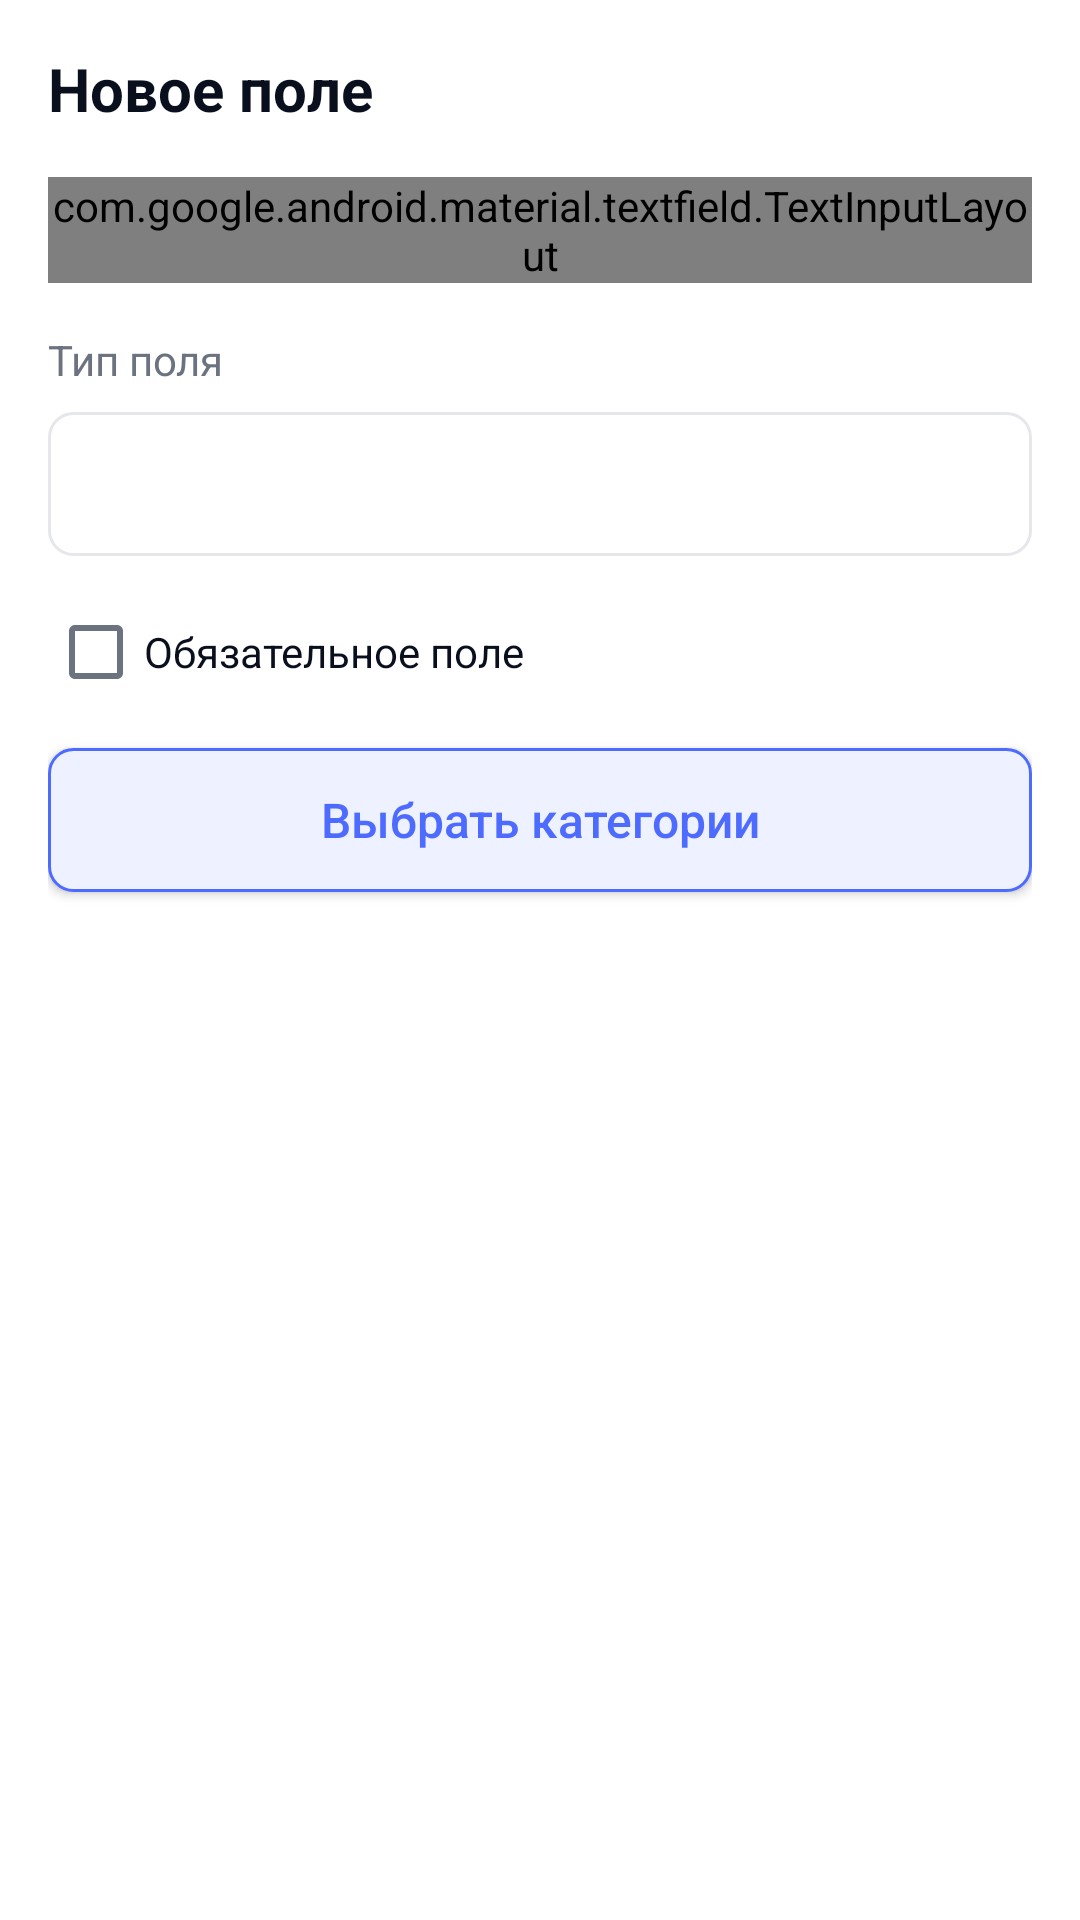

Layout XML and referenced resources for this Android screen:
<!-- AndroidManifest.xml: application theme DeepSeekTheme -->
<!-- res/layout/dialog_field.xml -->
<?xml version="1.0" encoding="utf-8"?>
<LinearLayout xmlns:android="http://schemas.android.com/apk/res/android"
    xmlns:app="http://schemas.android.com/apk/res-auto"
    android:layout_width="match_parent"
    android:layout_height="wrap_content"
    android:orientation="vertical"
    android:padding="16dp"
    android:background="@color/ds_background">

    <TextView
        android:layout_width="wrap_content"
        android:layout_height="wrap_content"
        android:text="@string/new_field"
        style="@style/DeepSeekTitle"
        android:layout_marginBottom="16dp" />

    <com.google.android.material.textfield.TextInputLayout
        android:layout_width="match_parent"
        android:layout_height="wrap_content"
        style="@style/Widget.MaterialComponents.TextInputLayout.OutlinedBox"
        android:hint="Название поля"
        android:layout_marginBottom="16dp">

        <com.google.android.material.textfield.TextInputEditText
            android:id="@+id/etFieldName"
            android:layout_width="match_parent"
            android:layout_height="wrap_content" />

    </com.google.android.material.textfield.TextInputLayout>

    <TextView
        android:layout_width="wrap_content"
        android:layout_height="wrap_content"
        android:text="Тип поля"
        style="@style/DeepSeekSubtitle"
        android:layout_marginBottom="8dp" />

    <Spinner
        android:id="@+id/spinnerFieldType"
        android:layout_width="match_parent"
        android:layout_height="48dp"
        android:layout_marginBottom="16dp"
        android:background="@drawable/ds_spinner_background" />

    <CheckBox
        android:id="@+id/chkRequired"
        android:layout_width="match_parent"
        android:layout_height="wrap_content"
        android:text="Обязательное поле"
        android:textColor="@color/ds_text_primary"
        android:layout_marginBottom="16dp" />

    <Button
        android:id="@+id/btnSelectCategories"
        android:layout_width="match_parent"
        android:layout_height="wrap_content"
        android:text="@string/select_categories"
        style="@style/DeepSeekButtonSecondary" />

</LinearLayout>
<!-- resources referenced by this layout -->
<resources>
  <color name="ds_background">#FFFFFF</color>
  <color name="ds_text_primary">#0A0F1E</color>
  <!-- drawable ds_spinner_background (drawable) -->
  <?xml version="1.0" encoding="utf-8"?>
  <shape xmlns:android="http://schemas.android.com/apk/res/android">
      <solid android:color="@color/ds_background" />
      <stroke android:width="1dp" android:color="@color/ds_divider" />
      <corners android:radius="8dp" />
      <padding android:left="12dp" android:top="8dp" android:right="12dp" android:bottom="8dp" />
  </shape>
  <string name="new_field">Новое поле</string>
  <string name="select_categories">Выбрать категории</string>
  <style name="DeepSeekButtonSecondary" parent="DeepSeekButton">
          <item name="android:background">@drawable/ds_button_secondary</item>
          <item name="android:textColor">@color/ds_primary</item>
      </style>
  <style name="DeepSeekSubtitle">
          <item name="android:textSize">14sp</item>
          <item name="android:textColor">@color/ds_text_secondary</item>
      </style>
  <style name="DeepSeekTitle">
          <item name="android:textSize">20sp</item>
          <item name="android:textStyle">bold</item>
          <item name="android:textColor">@color/ds_text_primary</item>
      </style>
  <color name="ds_divider">#E5E7EB</color>
  <style name="DeepSeekButton" parent="Widget.AppCompat.Button">
          <item name="android:background">@drawable/ds_button_primary</item>
          <item name="android:textColor">@android:color/white</item>
          <item name="android:textSize">16sp</item>
          <item name="android:padding">12dp</item>
          <item name="android:textAllCaps">false</item>
          <item name="android:fontFamily">sans-serif-medium</item>
          <item name="android:minHeight">48dp</item>
          <item name="android:gravity">center</item>
          <item name="android:elevation">0dp</item>
      </style>
  <!-- drawable ds_button_secondary (drawable) -->
  <selector xmlns:android="http://schemas.android.com/apk/res/android">
      <item android:state_pressed="true">
          <shape android:shape="rectangle">
              <solid android:color="@color/ds_primary_light" />
              <corners android:radius="8dp" />
              <stroke android:width="1dp" android:color="@color/ds_primary" />
          </shape>
      </item>
      <item>
          <shape android:shape="rectangle">
              <solid android:color="@color/ds_primary_light" />
              <corners android:radius="8dp" />
              <stroke android:width="1dp" android:color="@color/ds_primary" />
          </shape>
      </item>
  </selector>
  <color name="ds_primary">#4D6BFE</color>
  <color name="ds_text_secondary">#6B7280</color>
  <color name="ds_primary_dark">#3A56D4</color>
  <color name="ds_status_bar">#FFFFFF</color>
  <!-- drawable ds_button_primary (drawable) -->
  <selector xmlns:android="http://schemas.android.com/apk/res/android">
      <item android:state_pressed="true">
          <shape android:shape="rectangle">
              <solid android:color="@color/ds_primary_dark" />
              <corners android:radius="8dp" />
          </shape>
      </item>
      <item>
          <shape android:shape="rectangle">
              <solid android:color="@color/ds_primary" />
              <corners android:radius="8dp" />
          </shape>
      </item>
  </selector>
  <color name="ds_primary_light">#EEF1FF</color>
</resources>
